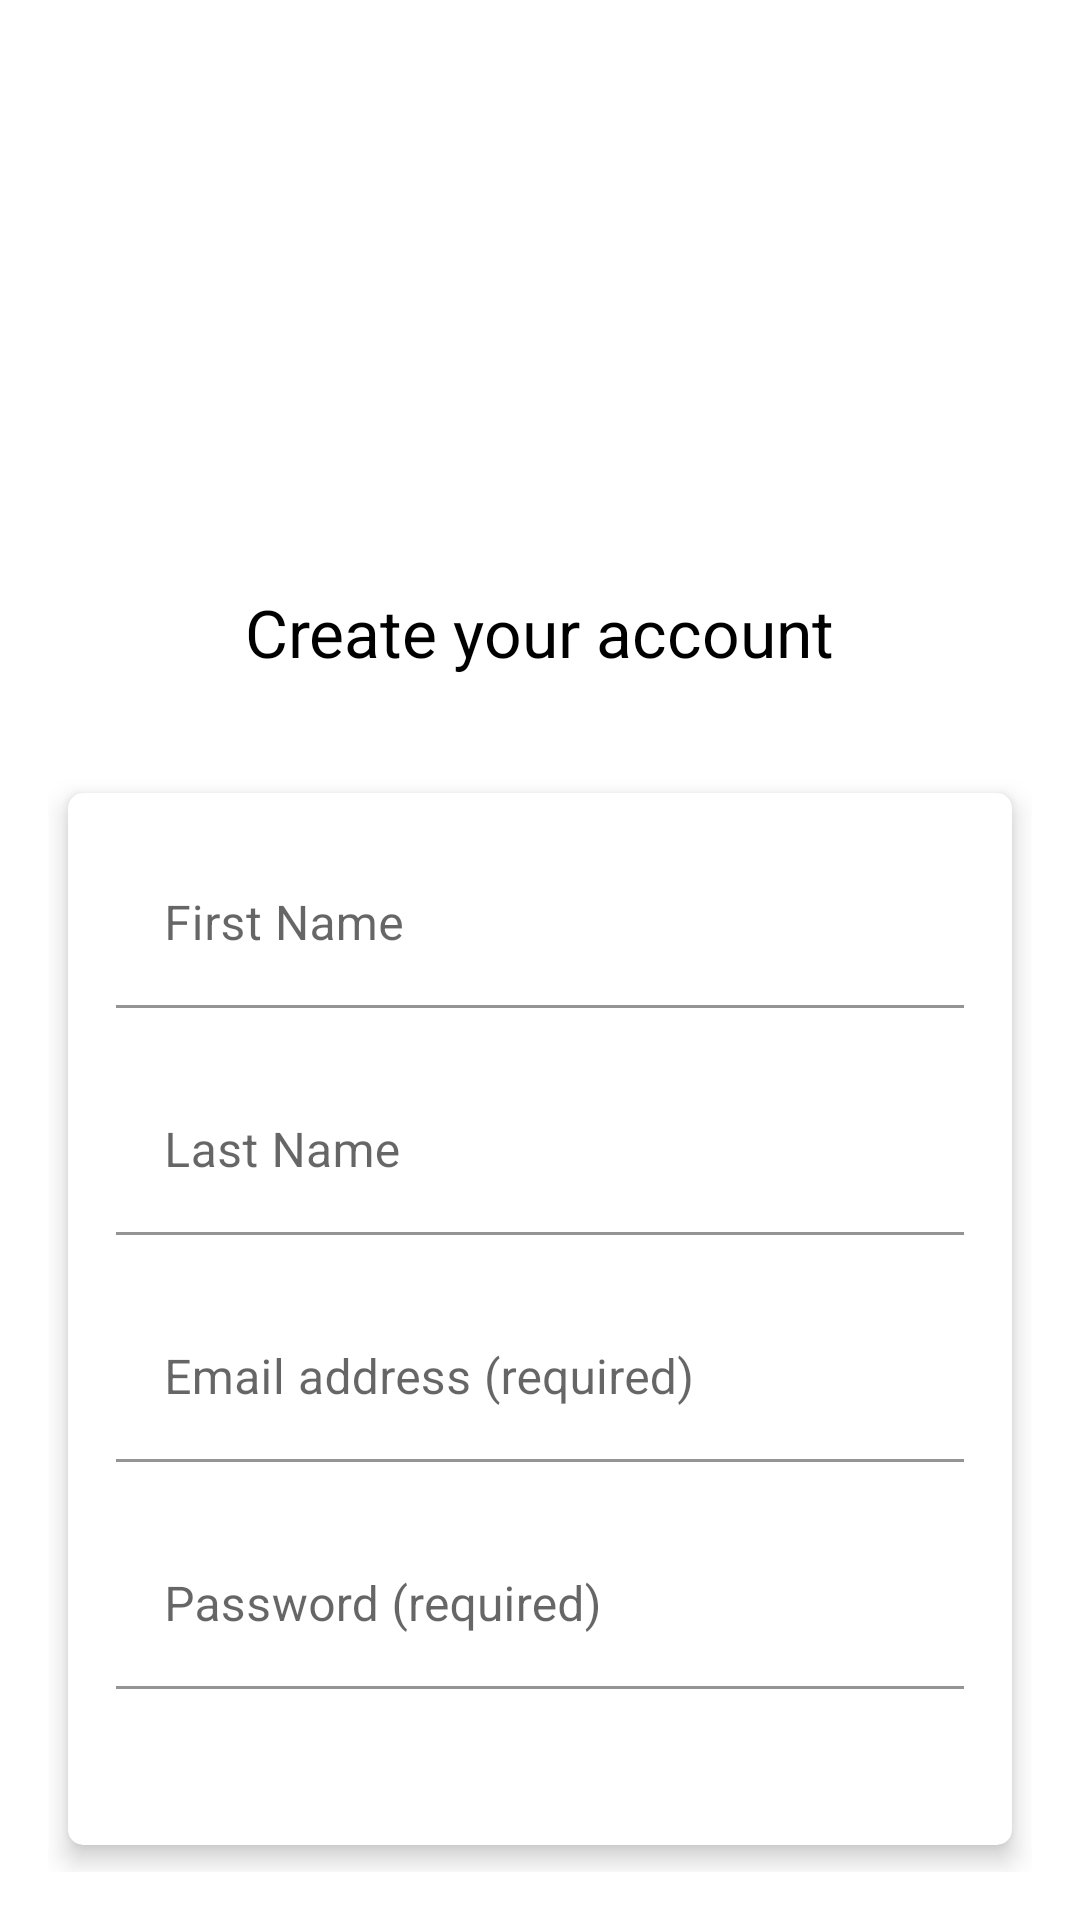

Produce the Android XML layout that renders to this screen, including the resource entries it uses.
<!-- AndroidManifest.xml: application theme Theme.W3A4L5 -->
<!-- res/layout/activity_register.xml -->
<?xml version="1.0" encoding="utf-8"?>
<LinearLayout xmlns:android="http://schemas.android.com/apk/res/android"
    xmlns:app="http://schemas.android.com/apk/res-auto"
    xmlns:tools="http://schemas.android.com/tools"
    android:layout_width="match_parent"
    android:layout_height="match_parent"
    tools:context=".RegisterActivity"
    android:orientation="vertical"
    android:padding="16dp">


    <ImageView
        android:id="@+id/imv_logo"
        android:layout_width="200dp"
        android:layout_height="120dp"
        android:src="@drawable/walmart_logo"
        android:layout_marginTop="30dp"
        android:layout_gravity="center_horizontal"/>
    <TextView
        android:layout_width="wrap_content"
        android:layout_height="wrap_content"
        android:text="Create your account"
        android:layout_gravity="center_horizontal"
        android:textSize="22sp"
        android:textColor="@color/black"
        android:layout_margin="30dp"/>

    <androidx.cardview.widget.CardView
        android:layout_width="match_parent"
        android:layout_height="wrap_content"
        app:cardCornerRadius="5dp"
        app:cardElevation="5dp"
        app:cardPreventCornerOverlap="true"
        app:cardUseCompatPadding="true">

        <RelativeLayout
            android:layout_width="match_parent"
            android:layout_height="match_parent"
            android:orientation="vertical"
            android:padding="16dp">

            <com.google.android.material.textfield.TextInputLayout
                android:id="@+id/til_fNameR"
                android:layout_width="match_parent"
                android:layout_height="wrap_content"
                android:layout_alignParentTop="true"
                android:hint="First Name"
                app:boxBackgroundColor="@color/white"
                app:boxStrokeWidth="1dp"
                app:expandedHintEnabled="true"
                android:layout_marginBottom="20dp">

                <com.google.android.material.textfield.TextInputEditText
                    android:id="@+id/edt_fNameR"
                    android:layout_width="match_parent"
                    android:layout_height="wrap_content" />
            </com.google.android.material.textfield.TextInputLayout>
            <com.google.android.material.textfield.TextInputLayout
                android:id="@+id/til_lNameR"
                android:layout_width="match_parent"
                android:layout_height="wrap_content"
                android:layout_below="@id/til_fNameR"
                android:hint="Last Name"
                app:boxBackgroundColor="@color/white"
                app:boxStrokeWidth="1dp"
                app:expandedHintEnabled="true"
                android:layout_marginBottom="20dp">

                <com.google.android.material.textfield.TextInputEditText
                    android:id="@+id/edt_lNameR"
                    android:layout_width="match_parent"
                    android:layout_height="wrap_content" />
            </com.google.android.material.textfield.TextInputLayout>


            <com.google.android.material.textfield.TextInputLayout
                android:id="@+id/til_emailR"
                android:layout_width="match_parent"
                android:layout_height="wrap_content"
                android:layout_below="@id/til_lNameR"
                android:hint="Email address (required)"
                app:boxBackgroundColor="@color/white"
                app:boxStrokeWidth="1dp"
                app:expandedHintEnabled="true"
                android:layout_marginBottom="20dp">

                <com.google.android.material.textfield.TextInputEditText
                    android:id="@+id/edt_emailR"
                    android:layout_width="match_parent"
                    android:layout_height="wrap_content" />
            </com.google.android.material.textfield.TextInputLayout>

            <com.google.android.material.textfield.TextInputLayout
                android:id="@+id/til_passR"
                android:layout_width="match_parent"
                android:layout_height="wrap_content"
                android:layout_below="@id/til_emailR"
                android:hint="Password (required)"
                app:boxBackgroundColor="@color/white"
                app:expandedHintEnabled="true">

                <com.google.android.material.textfield.TextInputEditText
                    android:id="@+id/edt_passR"
                    android:layout_width="match_parent"
                    android:layout_height="wrap_content" />
            </com.google.android.material.textfield.TextInputLayout>


            <Button
                android:id="@+id/btn_signInR"
                android:layout_width="match_parent"
                android:layout_height="wrap_content"
                android:layout_below="@id/til_passR"
                android:layout_marginTop="30dp"
                android:text="Sign in"
                android:onClick="createAccount"/>




        </RelativeLayout>
    </androidx.cardview.widget.CardView>
</LinearLayout>
<!-- resources referenced by this layout -->
<resources>
  <style name="Theme.W3A4L5" parent="Theme.MaterialComponents.DayNight.NoActionBar">
          
          <item name="colorPrimary">@color/purple_500</item>
          <item name="colorPrimaryVariant">@color/purple_700</item>
          <item name="colorOnPrimary">@color/white</item>
          
          <item name="colorSecondary">@color/teal_200</item>
          <item name="colorSecondaryVariant">@color/teal_700</item>
          <item name="colorOnSecondary">@color/black</item>
          
          <item name="android:statusBarColor" tools:targetApi="l">?attr/colorPrimaryVariant</item>
          
      </style>
  <!-- not gathered from this repository: default colours our renderer supplied (Android Studio template values) -->
  <color name="purple_500">#FF6200EE</color>
  <color name="purple_700">#FF3700B3</color>
  <color name="teal_200">#FF03DAC5</color>
  <color name="teal_700">#FF018786</color>
  <color name="black">#FF000000</color>
  <color name="white">#FFFFFFFF</color>
</resources>
